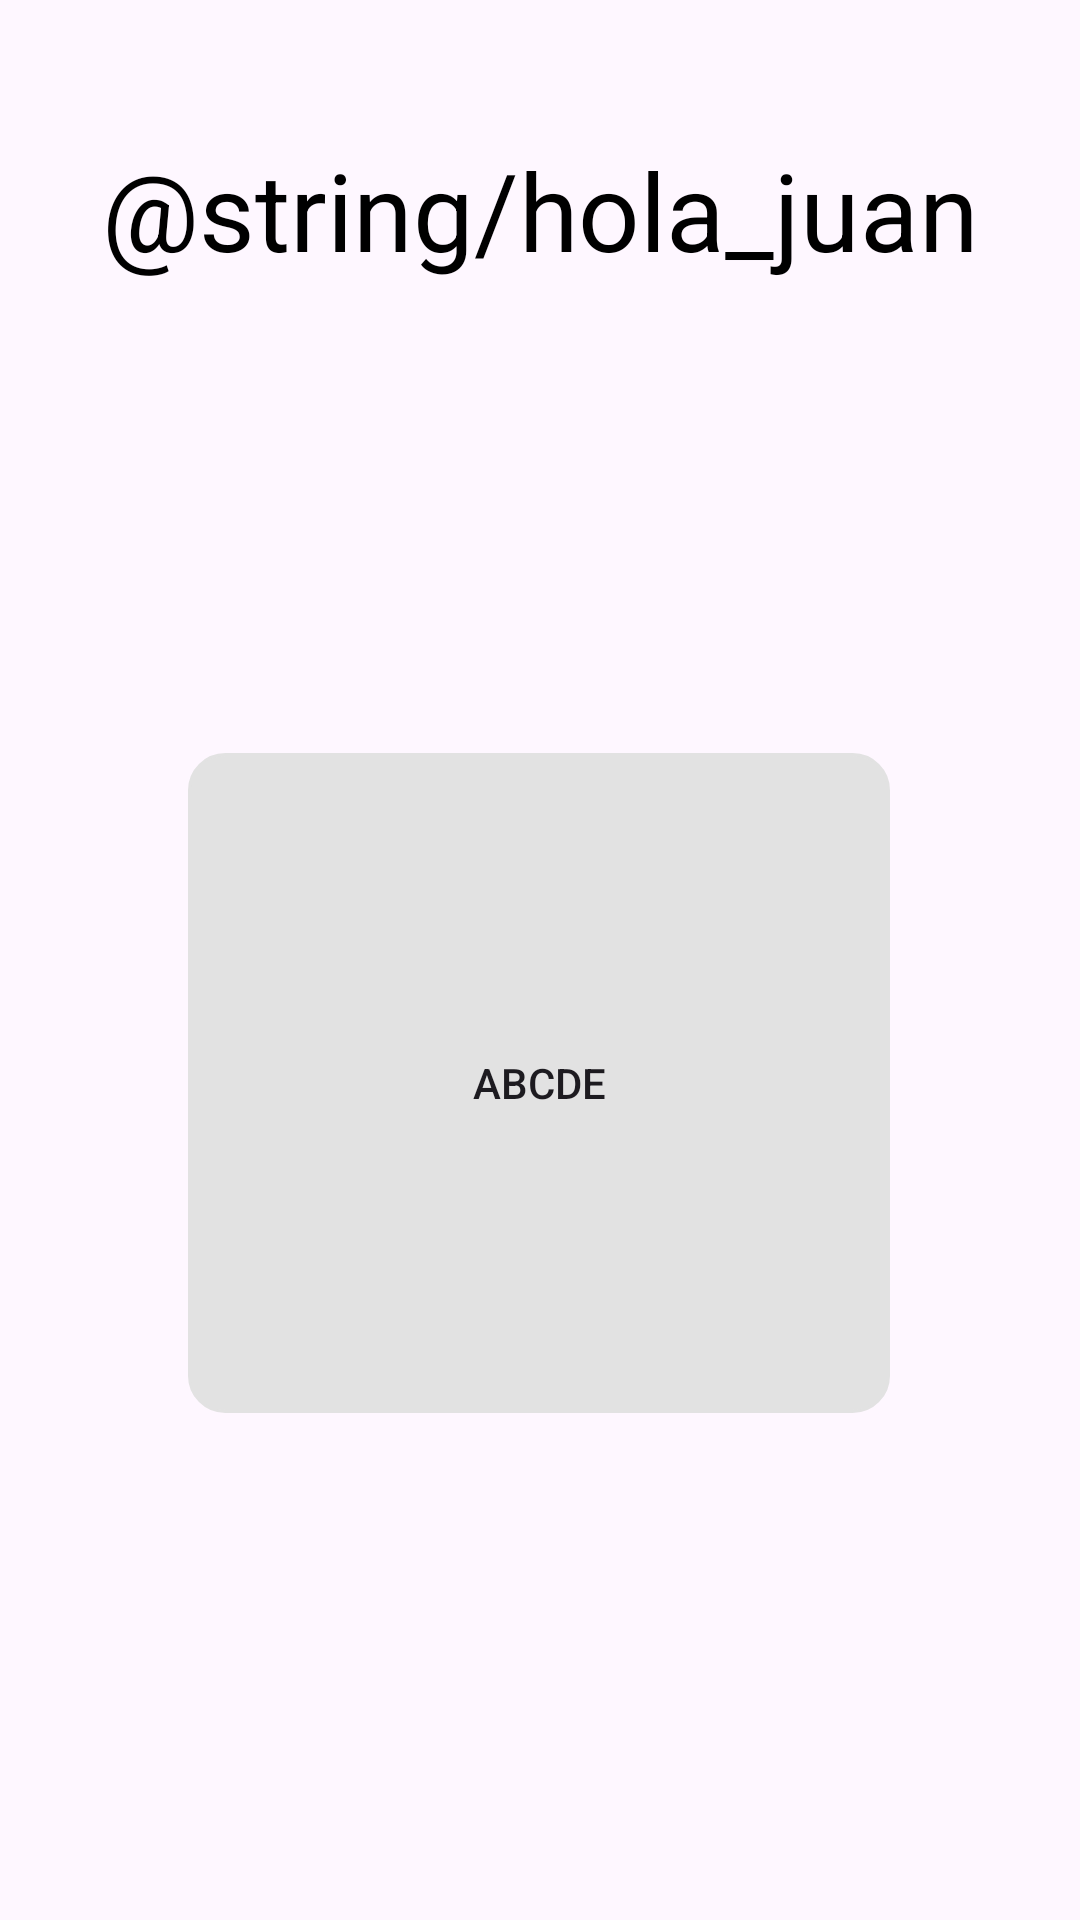

The Android layout XML behind this screen, and the referenced resources:
<!-- AndroidManifest.xml: application theme Theme.BarcoApp -->
<!-- res/layout/activity_main.xml -->
<?xml version="1.0" encoding="utf-8"?>
<androidx.constraintlayout.widget.ConstraintLayout xmlns:android="http://schemas.android.com/apk/res/android"
    xmlns:app="http://schemas.android.com/apk/res-auto"
    xmlns:tools="http://schemas.android.com/tools"
    android:layout_width="match_parent"
    android:layout_height="match_parent"
    tools:context=".MainActivity">

    <RelativeLayout
        android:id="@+id/container"
        android:layout_width="match_parent"
        android:layout_height="match_parent"
        android:padding="16dp"
        tools:context=".BluetoothActivity">

        

    </RelativeLayout>

    <Button
        android:id="@+id/button"
        android:layout_width="234dp"
        android:layout_height="220dp"
        android:layout_alignParentLeft="true"
        android:layout_alignParentTop="true"
        android:background="@drawable/button"
        android:elevation="4dp"
        android:text="ABCDE"
        app:layout_constraintBottom_toBottomOf="parent"
        app:layout_constraintEnd_toEndOf="parent"
        app:layout_constraintHorizontal_bias="0.497"
        app:layout_constraintStart_toStartOf="parent"
        app:layout_constraintTop_toTopOf="parent"
        app:layout_constraintVertical_bias="0.598"
        tools:ignore="MissingConstraints" />

    <TextView
        android:id="@+id/hola_juan_"
        android:layout_width="329dp"
        android:layout_height="140dp"
        android:layout_alignParentTop="true"
        android:layout_centerHorizontal="true"
        android:gravity="center_horizontal|center_vertical"
        android:lineSpacingExtra="-16sp"
        android:text="@string/hola_juan"
        android:textAppearance="@style/hola_juan"
        app:layout_constraintEnd_toEndOf="parent"
        app:layout_constraintStart_toStartOf="parent"
        tools:layout_editor_absoluteY="166dp" />

</androidx.constraintlayout.widget.ConstraintLayout>
<!-- resources referenced by this layout -->
<resources>
  <!-- drawable button (drawable) -->
  <vector
      xmlns:android="http://schemas.android.com/apk/res/android"
      xmlns:aapt="http://schemas.android.com/aapt"
      android:width="235dp"
      android:height="221dp"
      android:viewportWidth="235"
      android:viewportHeight="221"
      >
      <group>
          <clip-path
              android:pathData="M12.5 0.5H222.5C229.127 0.5 234.5 5.87258 234.5 12.5V208.5C234.5 215.127 229.127 220.5 222.5 220.5H12.5C5.87258 220.5 0.5 215.127 0.5 208.5V12.5C0.5 5.87258 5.87258 0.5 12.5 0.5Z"
              />
          <path
              android:pathData="M0.5 0.5V220.5H234.5V0.5"
              android:fillColor="#E2E2E2"
              />
      </group>
      <path
          android:pathData="M12.5 0.5H222.5C229.127 0.5 234.5 5.87258 234.5 12.5V208.5C234.5 215.127 229.127 220.5 222.5 220.5H12.5C5.87258 220.5 0.5 215.127 0.5 208.5V12.5C0.5 5.87258 5.87258 0.5 12.5 0.5Z"
          android:strokeWidth="1"
          android:strokeColor="#E2E2E2"
          />
  </vector>
  <style name="hola_juan">
          <item name="android:textSize">36sp</item>
          <item name="android:textColor">#000000</item>
      </style>
  <style name="Theme.BarcoApp" parent="Base.Theme.BarcoApp" />
  <style name="Base.Theme.BarcoApp" parent="Theme.Material3.DayNight.NoActionBar">
          
          
      </style>
</resources>
